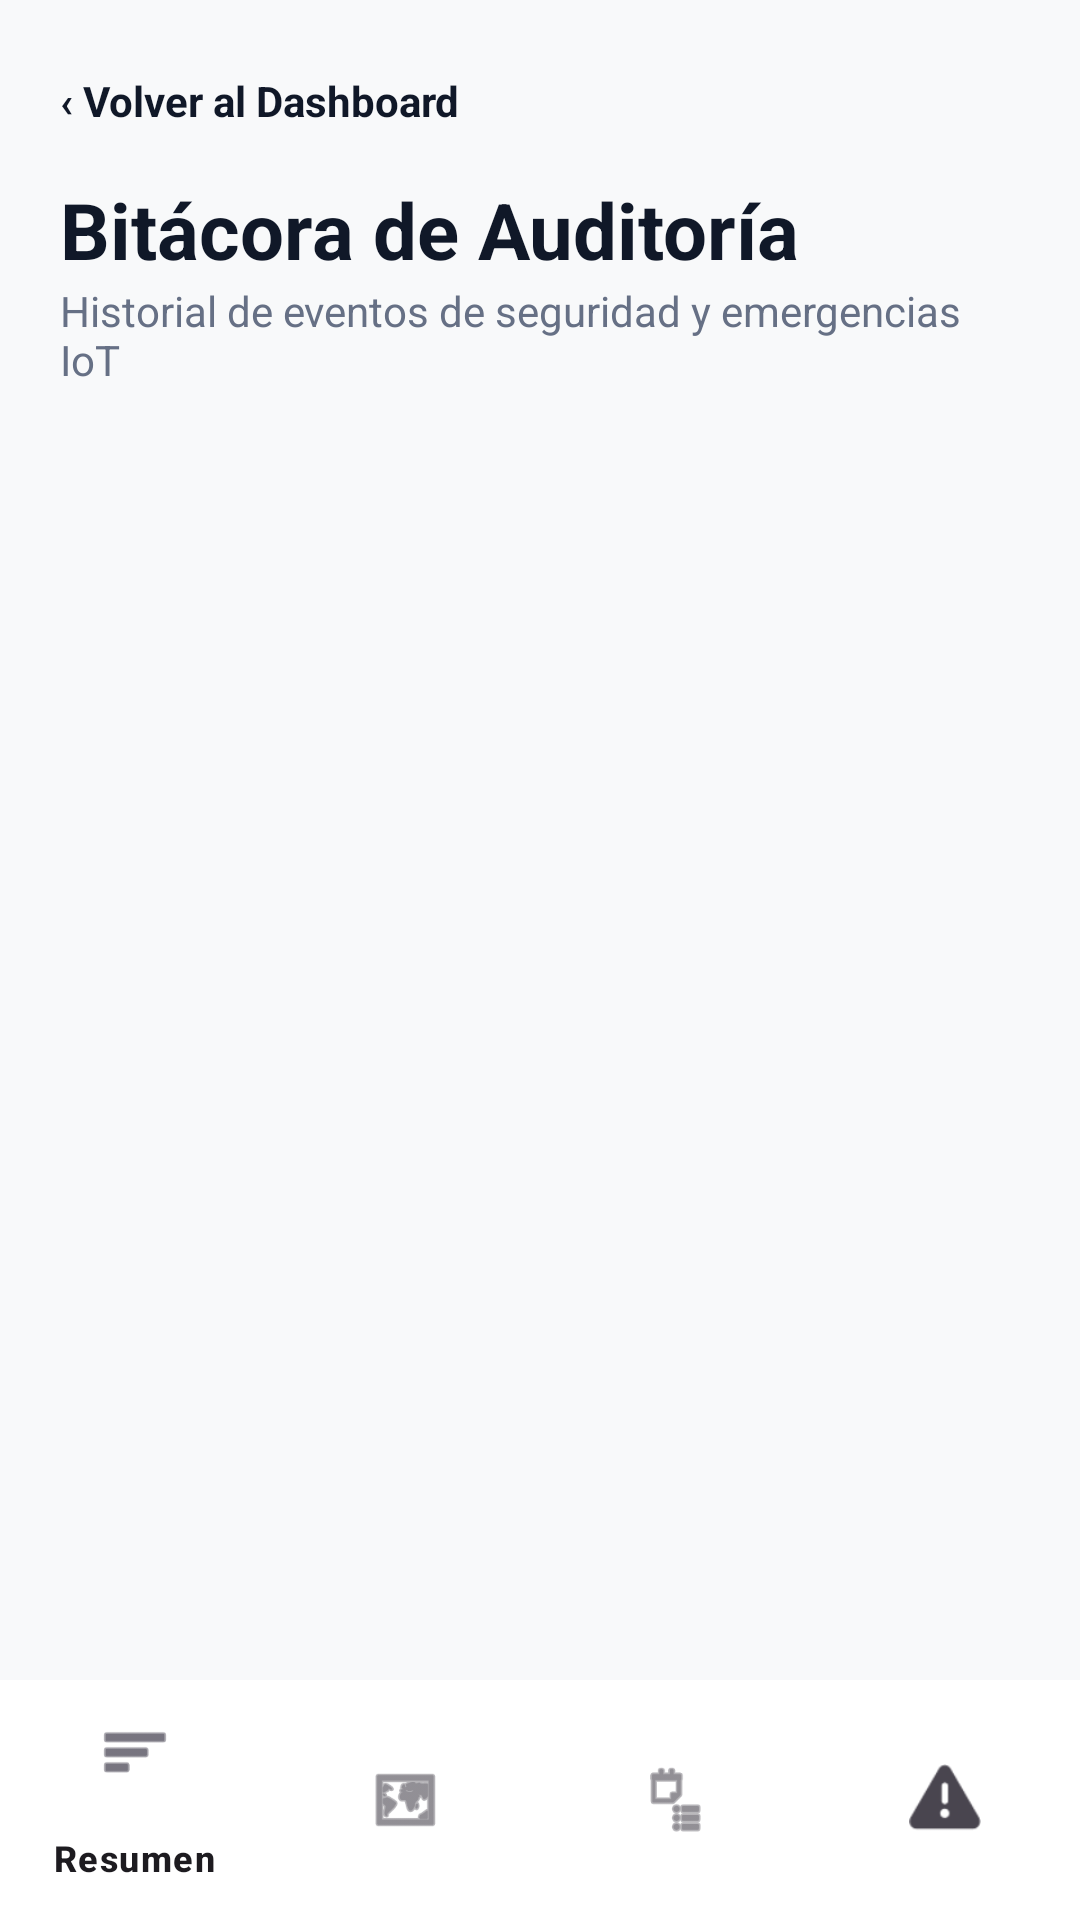

The Android layout XML behind this screen, and the referenced resources:
<!-- AndroidManifest.xml: application theme Theme.SmartDoorApp -->
<!-- res/layout/activity_auditoria.xml -->
<?xml version="1.0" encoding="utf-8"?>
<RelativeLayout xmlns:android="http://schemas.android.com/apk/res/android"
    xmlns:app="http://schemas.android.com/apk/res-auto"
    xmlns:tools="http://schemas.android.com/tools"
    android:layout_width="match_parent"
    android:layout_height="match_parent"
    android:background="#F8F9FA"
    tools:context=".AuditoriaActivity">

    <LinearLayout
        android:layout_width="match_parent"
        android:layout_height="match_parent"
        android:layout_above="@id/bottomNavigation"
        android:orientation="vertical"
        android:padding="20dp">

        <TextView
            android:id="@+id/tvVolverResumen"
            android:layout_width="wrap_content"
            android:layout_height="wrap_content"
            android:clickable="true"
            android:focusable="true"
            android:paddingVertical="4dp"
            android:text="‹ Volver al Dashboard"
            android:textColor="#101828"
            android:textSize="14sp"
            android:textStyle="bold" />

        <TextView
            android:layout_width="wrap_content"
            android:layout_height="wrap_content"
            android:layout_marginTop="12dp"
            android:text="Bitácora de Auditoría"
            android:textColor="#101828"
            android:textSize="26sp"
            android:textStyle="bold" />

        <TextView
            android:layout_width="wrap_content"
            android:layout_height="wrap_content"
            android:text="Historial de eventos de seguridad y emergencias IoT"
            android:textColor="#667085"
            android:textSize="14sp" />

        <androidx.recyclerview.widget.RecyclerView
            android:id="@+id/rvAuditoria"
            android:layout_width="match_parent"
            android:layout_height="match_parent"
            android:layout_marginTop="16dp"
            tools:listitem="@layout/item_auditoria" />

    </LinearLayout>

    <com.google.android.material.bottomnavigation.BottomNavigationView
        android:id="@+id/bottomNavigation"
        android:layout_width="match_parent"
        android:layout_height="wrap_content"
        android:layout_alignParentBottom="true"
        android:background="#FFFFFF"
        app:menu="@menu/bottom_nav_menu" />

</RelativeLayout>
<!-- res/layout/item_auditoria.xml (included above) -->
<?xml version="1.0" encoding="utf-8"?>
<androidx.cardview.widget.CardView xmlns:android="http://schemas.android.com/apk/res/android"
    xmlns:app="http://schemas.android.com/apk/res-auto"
    android:layout_width="match_parent"
    android:layout_height="wrap_content"
    android:layout_marginBottom="8dp"
    app:cardBackgroundColor="#FFFFFF"
    app:cardCornerRadius="12dp"
    app:cardElevation="1dp">

    <LinearLayout
        android:layout_width="match_parent"
        android:layout_height="wrap_content"
        android:orientation="vertical"
        android:padding="16dp">

        <RelativeLayout
            android:layout_width="match_parent"
            android:layout_height="wrap_content">

            <TextView
                android:id="@+id/tvTipoBadge"
                android:layout_width="wrap_content"
                android:layout_height="wrap_content"
                android:background="#FEF3F2"
                android:paddingHorizontal="8dp"
                android:paddingVertical="4dp"
                android:text="SEGURIDAD"
                android:textColor="#B42318"
                android:textSize="11sp"
                android:textStyle="bold" />

            <TextView
                android:id="@+id/tvFechaEvento"
                android:layout_width="wrap_content"
                android:layout_height="wrap_content"
                android:layout_alignParentEnd="true"
                android:text="2026-11-08 21:30:00"
                android:textColor="#667085"
                android:textSize="12sp" />
        </RelativeLayout>

        <TextView
            android:id="@+id/tvNombreEvento"
            android:layout_width="wrap_content"
            android:layout_height="wrap_content"
            android:layout_marginTop="8dp"
            android:text="Apertura autorizada de puerta"
            android:textColor="#101828"
            android:textSize="15sp"
            android:textStyle="bold" />

        <TextView
            android:id="@+id/tvDetalleUsuario"
            android:layout_width="wrap_content"
            android:layout_height="wrap_content"
            android:layout_marginTop="4dp"
            android:text="Operador: usuario@correo.cl (RUT: 12.345.678-9)"
            android:textColor="#475467"
            android:textSize="13sp" />

    </LinearLayout>
</androidx.cardview.widget.CardView>
<!-- resources referenced by this layout -->
<resources>
  <style name="Theme.SmartDoorApp" parent="Base.Theme.SmartDoorApp" />
  <style name="Base.Theme.SmartDoorApp" parent="Theme.Material3.DayNight.NoActionBar">
          
          
      </style>
</resources>
